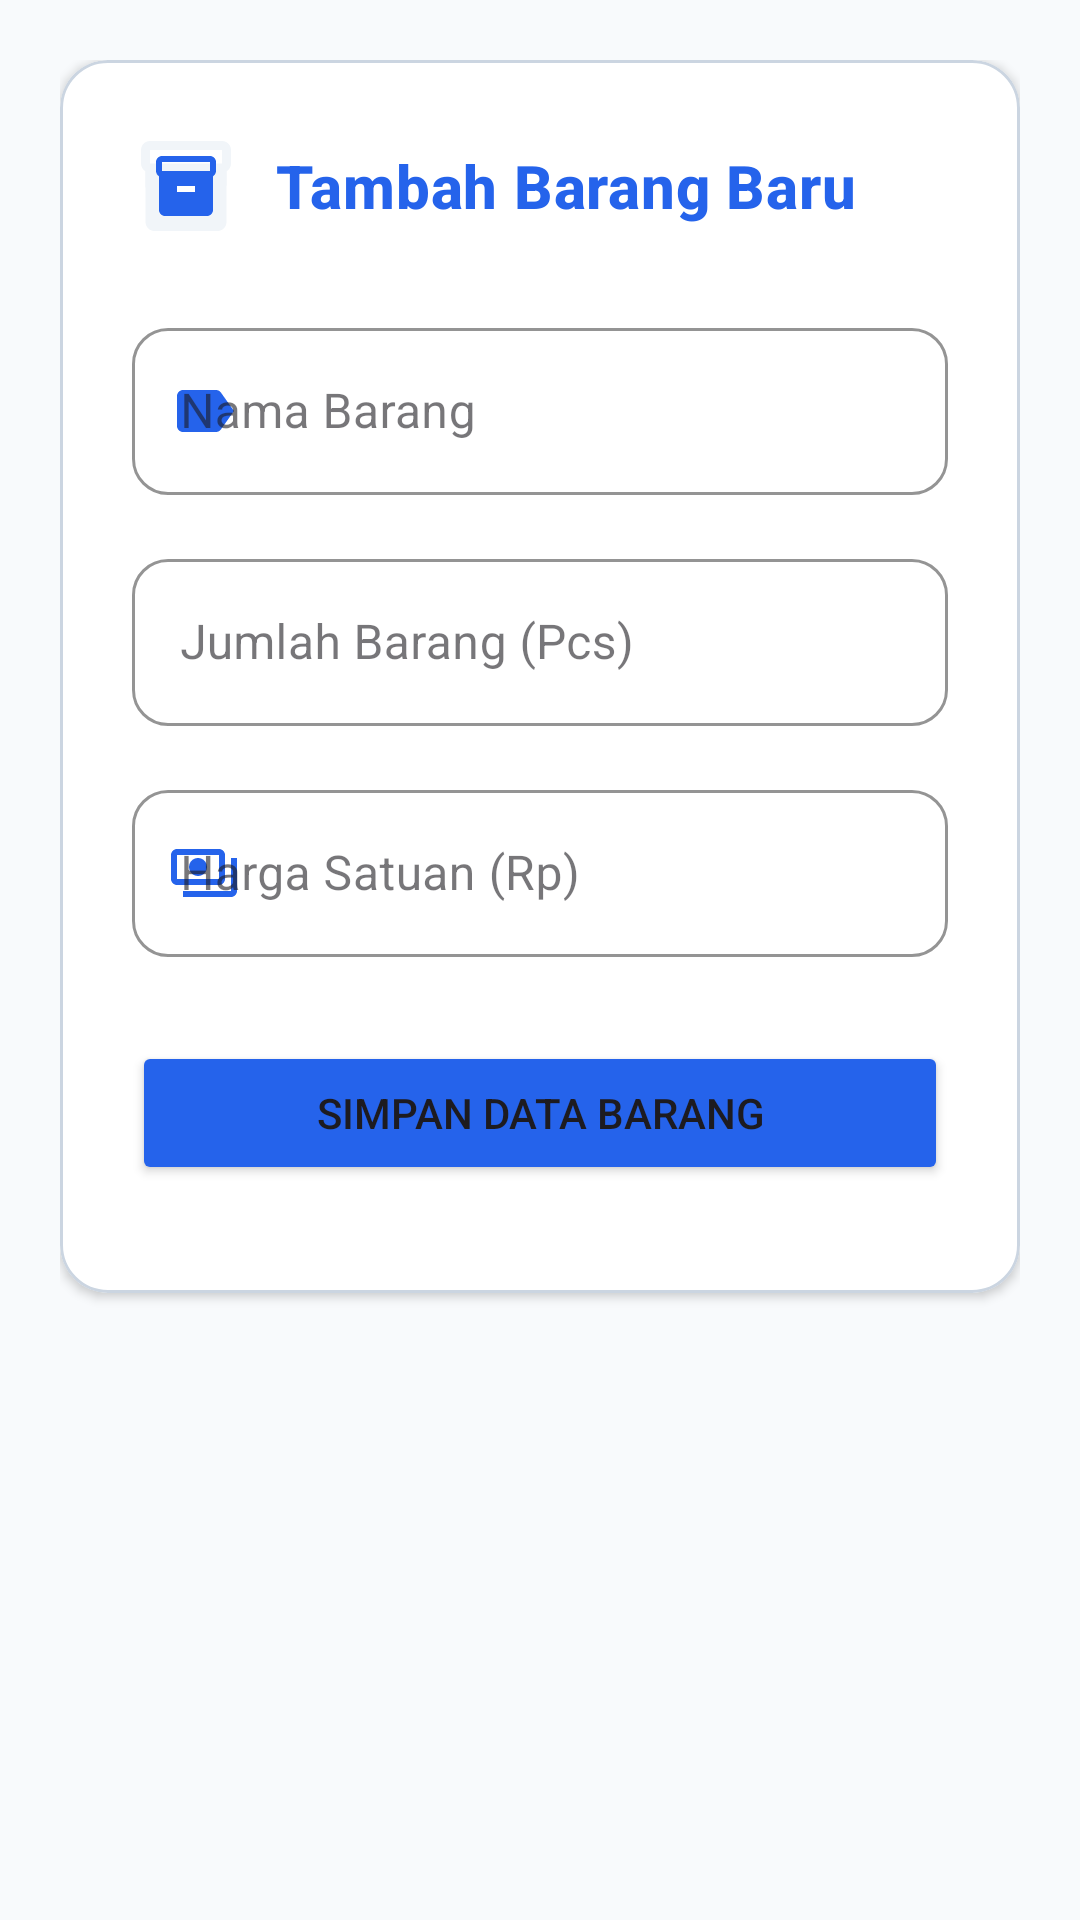

Produce the Android XML layout that renders to this screen, including the resource entries it uses.
<!-- AndroidManifest.xml: application theme Theme.UTSApp -->
<!-- res/layout/fragment_item_form_058.xml -->
<?xml version="1.0" encoding="utf-8"?>
<androidx.core.widget.NestedScrollView xmlns:android="http://schemas.android.com/apk/res/android"
    xmlns:app="http://schemas.android.com/apk/res-auto"
    android:layout_width="match_parent"
    android:layout_height="match_parent"
    android:fillViewport="true"
    android:background="@color/background_058">

    <LinearLayout
        android:layout_width="match_parent"
        android:layout_height="wrap_content"
        android:orientation="vertical"
        android:padding="20dp">

        
        <com.google.android.material.card.MaterialCardView
            android:layout_width="match_parent"
            android:layout_height="wrap_content"
            app:cardCornerRadius="16dp"
            app:cardElevation="2dp"
            app:strokeColor="@color/outline_058"
            app:strokeWidth="1dp"
            app:cardBackgroundColor="@color/card_background_058">

            <LinearLayout
                android:layout_width="match_parent"
                android:layout_height="wrap_content"
                android:orientation="vertical"
                android:padding="24dp">

                
                <LinearLayout
                    android:layout_width="match_parent"
                    android:layout_height="wrap_content"
                    android:gravity="center_vertical"
                    android:orientation="horizontal"
                    android:layout_marginBottom="24dp">

                    <ImageView
                        android:layout_width="36dp"
                        android:layout_height="36dp"
                        android:padding="6dp"
                        android:background="@drawable/ic_inventory_24"
                        android:backgroundTint="@color/surface_container_058"
                        android:src="@drawable/ic_inventory_24"
                        app:tint="@color/primary_058"
                        android:contentDescription="Form Header Icon" />

                    <TextView
                        android:id="@+id/tv_title_form_058"
                        android:layout_width="match_parent"
                        android:layout_height="wrap_content"
                        android:layout_marginStart="12dp"
                        android:text="@string/title_add_item_058"
                        android:textAppearance="?attr/textAppearanceHeadline6"
                        android:textColor="@color/primary_058"
                        android:textStyle="bold" />

                </LinearLayout>

                
                <com.google.android.material.textfield.TextInputLayout
                    android:id="@+id/til_nama_barang_058"
                    style="@style/Widget.MaterialComponents.TextInputLayout.OutlinedBox"
                    android:layout_width="match_parent"
                    android:layout_height="wrap_content"
                    android:layout_marginBottom="16dp"
                    android:hint="@string/label_nama_barang_058"
                    app:boxCornerRadiusTopStart="12dp"
                    app:boxCornerRadiusTopEnd="12dp"
                    app:boxCornerRadiusBottomStart="12dp"
                    app:boxCornerRadiusBottomEnd="12dp"
                    app:boxStrokeColor="@color/primary_058"
                    app:placeholderText="@string/hint_nama_barang_058"
                    app:startIconDrawable="@drawable/ic_label_24"
                    app:startIconTint="@color/primary_058">

                    <com.google.android.material.textfield.TextInputEditText
                        android:id="@+id/et_nama_barang_058"
                        android:layout_width="match_parent"
                        android:layout_height="wrap_content"
                        android:inputType="textCapWords"
                        android:maxLines="1" />
                </com.google.android.material.textfield.TextInputLayout>

                
                <com.google.android.material.textfield.TextInputLayout
                    android:id="@+id/til_jumlah_barang_058"
                    style="@style/Widget.MaterialComponents.TextInputLayout.OutlinedBox"
                    android:layout_width="match_parent"
                    android:layout_height="wrap_content"
                    android:layout_marginBottom="16dp"
                    android:hint="@string/label_jumlah_barang_058"
                    app:boxCornerRadiusTopStart="12dp"
                    app:boxCornerRadiusTopEnd="12dp"
                    app:boxCornerRadiusBottomStart="12dp"
                    app:boxCornerRadiusBottomEnd="12dp"
                    app:boxStrokeColor="@color/primary_058"
                    app:placeholderText="@string/hint_jumlah_barang_058"
                    app:startIconDrawable="@drawable/ic_tag_24"
                    app:startIconTint="@color/primary_058">

                    <com.google.android.material.textfield.TextInputEditText
                        android:id="@+id/et_jumlah_barang_058"
                        android:layout_width="match_parent"
                        android:layout_height="wrap_content"
                        android:inputType="number"
                        android:maxLines="1" />
                </com.google.android.material.textfield.TextInputLayout>

                
                <com.google.android.material.textfield.TextInputLayout
                    android:id="@+id/til_harga_barang_058"
                    style="@style/Widget.MaterialComponents.TextInputLayout.OutlinedBox"
                    android:layout_width="match_parent"
                    android:layout_height="wrap_content"
                    android:layout_marginBottom="28dp"
                    android:hint="@string/label_harga_barang_058"
                    app:boxCornerRadiusTopStart="12dp"
                    app:boxCornerRadiusTopEnd="12dp"
                    app:boxCornerRadiusBottomStart="12dp"
                    app:boxCornerRadiusBottomEnd="12dp"
                    app:boxStrokeColor="@color/primary_058"
                    app:placeholderText="@string/hint_harga_barang_058"
                    app:startIconDrawable="@drawable/ic_payments_24"
                    app:startIconTint="@color/primary_058">

                    <com.google.android.material.textfield.TextInputEditText
                        android:id="@+id/et_harga_barang_058"
                        android:layout_width="match_parent"
                        android:layout_height="wrap_content"
                        android:inputType="numberDecimal"
                        android:maxLines="1" />
                </com.google.android.material.textfield.TextInputLayout>

                
                <Button
                    android:id="@+id/btn_save_item_058"
                    android:layout_width="match_parent"
                    android:layout_height="wrap_content"
                    android:layout_marginBottom="12dp"
                    android:padding="14dp"
                    app:cornerRadius="10dp"
                    android:text="@string/btn_save_058"
                    android:backgroundTint="@color/primary_058"
                    app:icon="@drawable/ic_add_24"
                    app:iconTint="@color/white_058" />

                
                <Button
                    android:id="@+id/btn_delete_item_058"
                    style="@style/Widget.MaterialComponents.Button.OutlinedButton"
                    android:layout_width="match_parent"
                    android:layout_height="wrap_content"
                    android:padding="14dp"
                    app:cornerRadius="10dp"
                    android:text="@string/btn_delete_058"
                    android:textColor="@color/error_058"
                    android:visibility="gone"
                    app:strokeColor="@color/error_058"
                    app:strokeWidth="1.5dp"
                    app:icon="@drawable/ic_delete_24"
                    app:iconTint="@color/error_058" />

            </LinearLayout>
        </com.google.android.material.card.MaterialCardView>

    </LinearLayout>
</androidx.core.widget.NestedScrollView>
<!-- resources referenced by this layout -->
<resources>
  <color name="background_058">#f8fafc</color>
  <color name="card_background_058">#ffffff</color>
  <color name="error_058">#ef4444</color>
  <color name="outline_058">#cbd5e1</color>
  <color name="primary_058">#2563eb</color>
  <color name="surface_container_058">#f1f5f9</color>
  <color name="white_058">#ffffff</color>
  <!-- drawable ic_inventory_24 (drawable) -->
  <vector xmlns:android="http://schemas.android.com/apk/res/android"
      android:width="24dp"
      android:height="24dp"
      android:viewportWidth="24"
      android:viewportHeight="24">
      <path
          android:fillColor="#FF000000"
          android:pathData="M20,2H4c-1.1,0 -2,0.9 -2,2v3.01c0,0.72 0.38,1.36 0.96,1.71L3,20c0,1.1 0.9,2 2,2h14c1.1,0 2,-0.9 2,-2l0.04,-11.28c0.58,-0.35 0.96,-0.99 0.96,-1.71V4c0,-1.1 -0.9,-2 -2,-2zM15,14H9v-2h6v2zM20,7H4V4h16v3z" />
  </vector>
  <!-- drawable ic_label_24 (drawable) -->
  <vector xmlns:android="http://schemas.android.com/apk/res/android"
      android:width="24dp"
      android:height="24dp"
      android:viewportWidth="24"
      android:viewportHeight="24">
      <path
          android:fillColor="#FF000000"
          android:pathData="M17.63,5.84C17.27,5.33 16.67,5 16,5L5,5c-1.1,0 -2,0.9 -2,2v10c0,1.1 0.9,2 2,2h11c0.67,0 1.27,-0.33 1.63,-0.84L22,12l-4.37,-6.16z" />
  </vector>
  <!-- drawable ic_payments_24 (drawable) -->
  <vector xmlns:android="http://schemas.android.com/apk/res/android"
      android:width="24dp"
      android:height="24dp"
      android:viewportWidth="24"
      android:viewportHeight="24">
      <path
          android:fillColor="#FF000000"
          android:pathData="M19,14V6c0,-1.1 -0.9,-2 -2,-2H3c-1.1,0 -2,0.9 -2,2v8c0,1.1 0.9,2 2,2h14c1.1,0 2,-0.9 2,-2zm-2,0H3V6h14v8zm-7,-1c1.66,0 3,-1.34 3,-3s-1.34,-3 -3,-3 -3,1.34 -3,3 1.34,3 3,3zm13,-6v11c0,1.1 -0.9,2 -2,2H5v-2h16V7h2z" />
  </vector>
  <string name="btn_delete_058">Hapus Barang Ini</string>
  <string name="btn_save_058">Simpan Data Barang</string>
  <string name="hint_harga_barang_058">Contoh: 5000000</string>
  <string name="hint_jumlah_barang_058">Contoh: 10</string>
  <string name="hint_nama_barang_058">Contoh: Laptop Asus</string>
  <string name="label_harga_barang_058">Harga Satuan (Rp)</string>
  <string name="label_jumlah_barang_058">Jumlah Barang (Pcs)</string>
  <string name="label_nama_barang_058">Nama Barang</string>
  <string name="title_add_item_058">Tambah Barang Baru</string>
  <style name="Theme.UTSApp" parent="Base.Theme.UTSApp" />
  <style name="Base.Theme.UTSApp" parent="Theme.Material3.DayNight.NoActionBar">
          
          <item name="colorPrimary">@color/primary_058</item>
          <item name="colorOnPrimary">@color/white_058</item>
          <item name="colorPrimaryContainer">@color/primary_variant_058</item>
          <item name="colorSecondary">@color/secondary_058</item>
          <item name="colorOnSecondary">@color/white_058</item>
          <item name="colorSecondaryContainer">@color/secondary_variant_058</item>
          <item name="colorError">@color/error_058</item>
          <item name="android:statusBarColor">@color/primary_058</item>
          <item name="android:windowBackground">@color/background_058</item>
      </style>
  <color name="primary_variant_058">#1e40af</color>
  <color name="secondary_058">#3755c3</color>
  <color name="secondary_variant_058">#173bab</color>
</resources>
